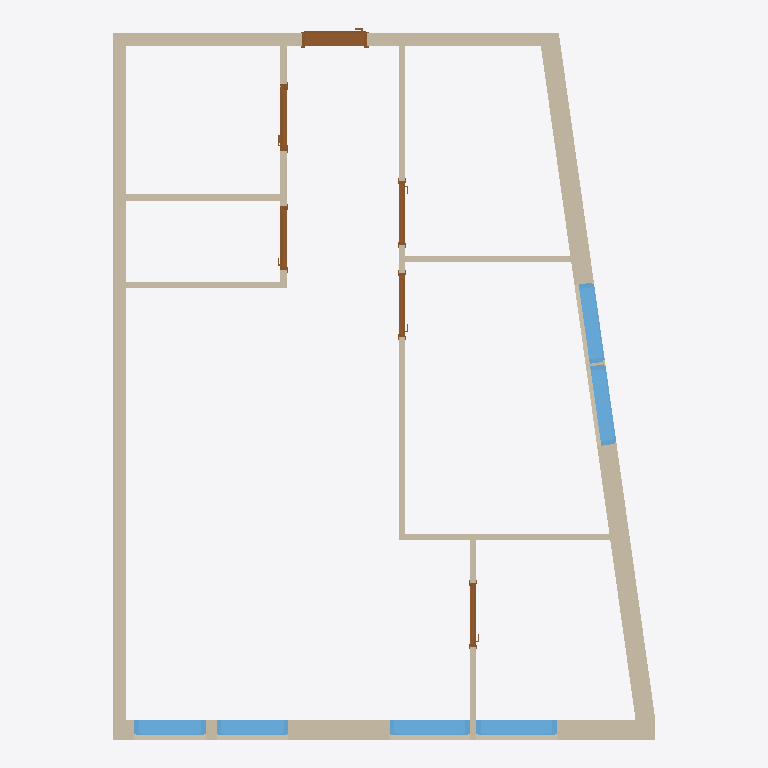
Plan cut of the same IFC building model at storey 'My Storey' (level 0.00 m, cut at 1.40 m), seen from above with north up, elements coloured by IFC class: 11 walls (beige), 7 doors (brown), 6 windows (light blue). Cut surfaces are drawn darker.
Extent 8.3 m × 10.9 m × 3.0 m (x, y, z). Storeys (1): My Storey at 0.00 m. Elements (24): 11 IfcWall, 7 IfcDoor, 6 IfcWindow.

HEADER;
FILE_DESCRIPTION(('ViewDefinition[DesignTransferView]'),'2;1');
FILE_NAME('Kvennavikgata_v02.ifc','2025-07-14T14:54:08+02:00',(''),(''),'IfcOpenShell 0.8.3','Bonsai 0.8.3','');
FILE_SCHEMA(('IFC4'));
ENDSEC;
DATA;
#1=IFCPROJECT('29BiDwbBP0e9KF0Dllfvei',$,'My Project',$,$,$,$,(#14,#26),#9);
#30=IFCSITE('3WgsyhWwXCWBxfkUbI7JFF',$,'My Site',$,$,#9063,$,$,$,$,$,$,$,$);
#36=IFCBUILDING('2Eq4QD0Ez0QOU_rcpn0T2P',$,'My Building',$,$,#9068,$,$,$,$,$,$);
#42=IFCBUILDINGSTOREY('0i$T4s4v1788o4m4FYdmFa',$,'My Storey',$,$,#9228,$,$,$,$);
#2406=IFCWALL('1rEVT1NsXFOf7UR_0EZwiC',$,'Wall',$,$,#9413,#2412,$,$);
#2914=IFCWALL('1aZzVGz6nDUhLiFrBnTvJX',$,'Wall',$,$,#9689,#2920,$,$);
#8218=IFCWALL('2KN1$GovDAAgQzfEnA8Zvf',$,'Wall',$,$,#9403,#8224,$,$);
#3368=IFCWALL('39NQ4nGpPCFhZCm0ERAIdn',$,'Wall',$,$,#9576,#3374,$,$);
#8149=IFCWALL('1ddIR8Lw9EFRqDs92znVC7',$,'Wall',$,$,#9408,#8155,$,$);
#3660=IFCWALL('266RpOsz1C68nlbQGHel2r',$,'Wall',$,$,#9428,#3666,$,$);
#15622=IFCWINDOW('1bkLxNEFXEwB1_IcZFRpHb',$,'Window',$,$,#15960,#15653,$,1195.00005245209,1225.00002384186,$,.SINGLE_PANEL.,$);
#15722=IFCWINDOW('2W6vwsNsH8SQQf78msQZpm',$,'Window',$,$,#15965,#15753,$,1195.00005245209,1225.00002384186,$,$,$);
#13947=IFCWINDOW('1yF_FEfc90kebau8QsCY_G',$,'Window',$,$,#15950,#13974,$,1195.00005245209,1225.00002384186,$,.SINGLE_PANEL.,$);
#14309=IFCWINDOW('02sJXPQ3zDtgAOkYvc_EPS',$,'Window',$,$,#15920,#14335,$,1195.00005245209,1225.00002384186,$,$,$);
#4209=IFCWALL('3$_6dGJCPFcPmHlfLdMz7n',$,'Wall',$,$,#9492,#4215,$,$);
#15468=IFCWINDOW('0Msw8ohjH1HwBFuyc2gLJ_',$,'Window',$,$,#15549,#15499,$,1300.00007152557,1100.00002384186,$,$,$);
#14907=IFCWINDOW('3K18o7K553vuoDB7lYGbd7',$,'Window',$,$,#15339,#14938,$,1300.00007152557,1100.00002384186,$,.SINGLE_PANEL.,$);
#5098=IFCDOOR('0otP$2q3v3Fx9JiR$$SuHj',$,'Door',$,$,#9591,#5125,$,2140.0,1000.0,$,.SINGLE_SWING_LEFT.,$);
#4387=IFCWALL('1TXFO5mkXA2RhSOBj0Cy_B',$,'Wall',$,$,#9433,#4393,$,$);
#3443=IFCWALL('3keL8id119rQj7QNjrC35W',$,'Wall',$,$,#9474,#3450,$,$);
#3583=IFCWALL('38WqoOjsr4SPK0arRMCmYi',$,'Wall',$,$,#9438,#3589,$,$);
#3710=IFCWALL('2nE7nJycPE996VBMBAq07g',$,'Wall',$,$,#9398,#3716,$,$);
#6413=IFCDOOR('1f4gbB$7nBHOLj9T0G8oFd',$,'Door',$,$,#9443,#6445,$,2140.00010490417,980.000019073486,$,.SINGLE_SWING_RIGHT.,$);
#11063=IFCDOOR('2BtuYik8r3mOBirG0r6PPs',$,'Door',$,$,#11656,#11096,$,2140.00010490417,980.000019073486,$,.SINGLE_SWING_RIGHT.,$);
#10116=IFCDOOR('1C5CIcsGH8BwruxBMJHB05',$,'Door',$,$,#10831,#10149,$,2140.00010490417,980.000019073486,$,.SINGLE_SWING_LEFT.,$);
#10879=IFCDOOR('3UFxlDkjjEneq8wCZ01LHa',$,'Door',$,$,#10956,#10911,$,$,$,$,$,$);
#13589=IFCDOOR('05takzwgr9nvsbIUJbhhVZ',$,'Door',$,$,#13647,#13615,$,$,$,$,$,$);
#15997=IFCDOOR('2_s4uIOQD0Tvh5H9CowvlA',$,'Door',$,$,#16053,#16013,$,2140.0,980.0,$,.SINGLE_SWING_RIGHT.,$);
ENDSEC;